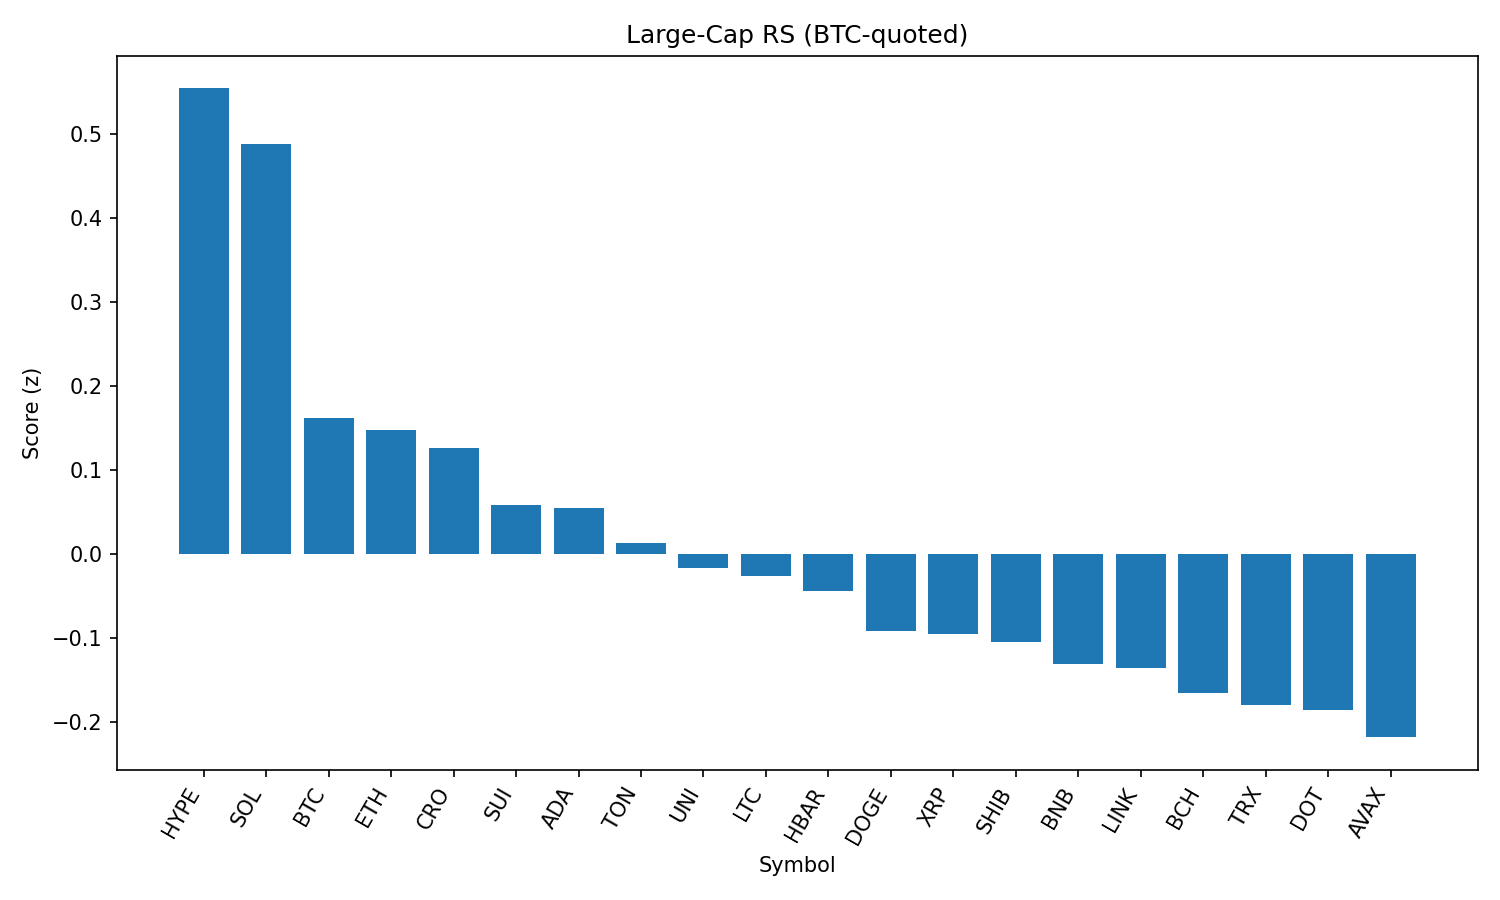

The file beside this chart, header and first rows:
rank, name, symbol, price_btc, price_usd, pct_1h_btc, pct_24h_btc, pct_7d_btc, market_cap_rank, market_cap_usd, volume_usd, score
1, Hyperliquid, HYPE, 0.00043, 48.73, 0.6706, -5.153, 16.24, 16, 13156706817, 472681050, 0.5541
2, Solana, SOL, 0.00187, 211.9, 0.2524, 2.666, 14, 6, 114585125561, 12916950939, 0.4883
3, Bitcoin, BTC, 1.0, 113314, 0.0, 0.0, 0.0, 1, 2255778751452, 37973210211, 0.1616
4, Ethereum, ETH, 0.04042, 4580, 0.02462, -2.182, 6.942, 2, 553094810922, 33477607376, 0.1471
5, Cronos, CRO, 2.98e-06, 0.338, -2.901, 50.73, 135.9, 21, 11413468594, 2325626361, 0.1256
6, Sui, SUI, 3.085e-05, 3.5, -0.04664, -0.3919, -0.05149, 18, 12281477535, 1180051726, 0.0582
7, Cardano, ADA, 7.69e-06, 0.8713, -0.03813, -0.7433, -0.01298, 11, 31792363425, 1261692155, 0.05426
8, Toncoin, TON, 2.797e-05, 3.17, 0.0003046, -2.551, -2.469, 28, 8136412661, 201563178, 0.01267
9, Uniswap, UNI, 8.854e-05, 10.03, -0.09005, -0.927, -4.395, 34, 6025113616, 392211288, -0.01685
10, Litecoin, LTC, 0.001003, 113.7, -0.09562, -1.605, -1.363, 27, 8667237816, 476402815, -0.02661
11, Hedera, HBAR, 2.12e-06, 0.2404, -0.1239, -1.916, 1.457, 24, 10191529305, 245010053, -0.04452
12, Dogecoin, DOGE, 1.97e-06, 0.2238, -0.2517, -0.2983, 1.113, 9, 33713126307, 2179207713, -0.09134
13, XRP, XRP, 2.65e-05, 3.0, -0.2186, -1.946, 3.626, 3, 178677418357, 6088420008, -0.09467
14, Shiba Inu, SHIB, 1.11426e-10, 1.263e-05, -0.2332, -1.029, 1.004, 30, 7441149713, 205754614, -0.1048
15, BNB, BNB, 0.00769, 871.5, -0.29, -0.5541, 1.251, 5, 121353200291, 1448478607, -0.1304
16, Chainlink, LINK, 0.0002135, 24.19, -0.2164, -1.504, -5.177, 13, 16407721235, 1464583118, -0.1356
17, Bitcoin Cash, BCH, 0.004934, 559.2, -0.2906, -1.418, 0.3702, 22, 11137855240, 170785664, -0.1654
18, TRON, TRX, 3.07e-06, 0.3483, -0.2601, -2.318, -1.869, 10, 32974159359, 879437075, -0.1796
19, Polkadot, DOT, 3.464e-05, 3.93, -0.3553, -0.7054, 1.897, 35, 5978027326, 280171801, -0.1857
20, Avalanche, AVAX, 0.0002181, 24.72, -0.4256, -0.7115, 6.152, 23, 10443619352, 724570172, -0.218
21, Stellar, XLM, 3.38e-06, 0.383, -0.3336, -2.839, -3.935, 20, 12004672777, 320758953, -0.2656
